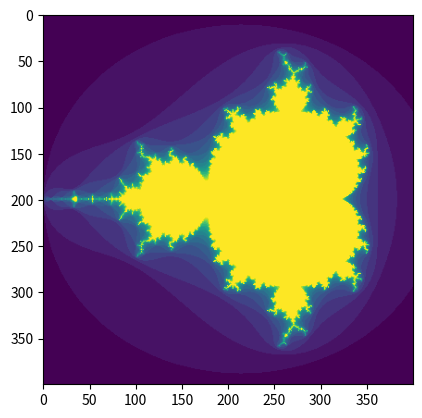

Here is the Python script that generated this plot:
import numpy as np
import matplotlib.pyplot as plt
def mandelbrot( h,w, maxit=20 ):
     """Returns an image of the Mandelbrot fractal of size (h,w)."""
     y,x = np.ogrid[-1.4:1.4:h*1j, -2:0.8:w*1j]
     c = x+y*1j
     z = c
     divtime = maxit + np.zeros(z.shape, dtype=int)

     for i in range(maxit):
         z = z**2 + c
         diverge = z*np.conj(z) > 2**2            # who is diverging
         div_now = diverge & (divtime==maxit)  # who is diverging now
         divtime[div_now] = i                  # note when
         z[diverge] = 2                        # avoid diverging too much

     return divtime
plt.imshow(mandelbrot(400,400))
plt.show()